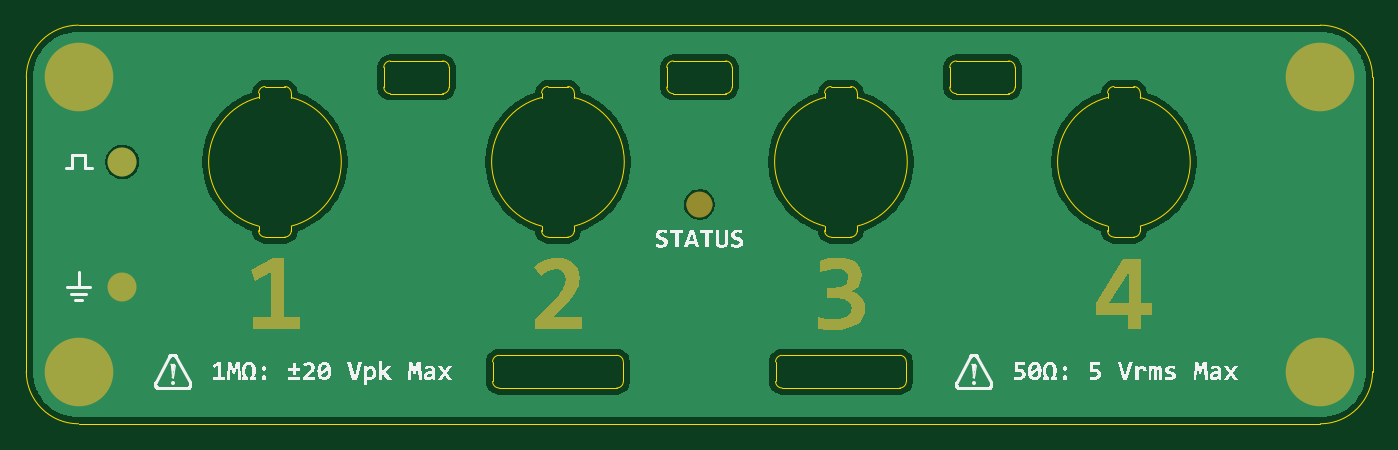
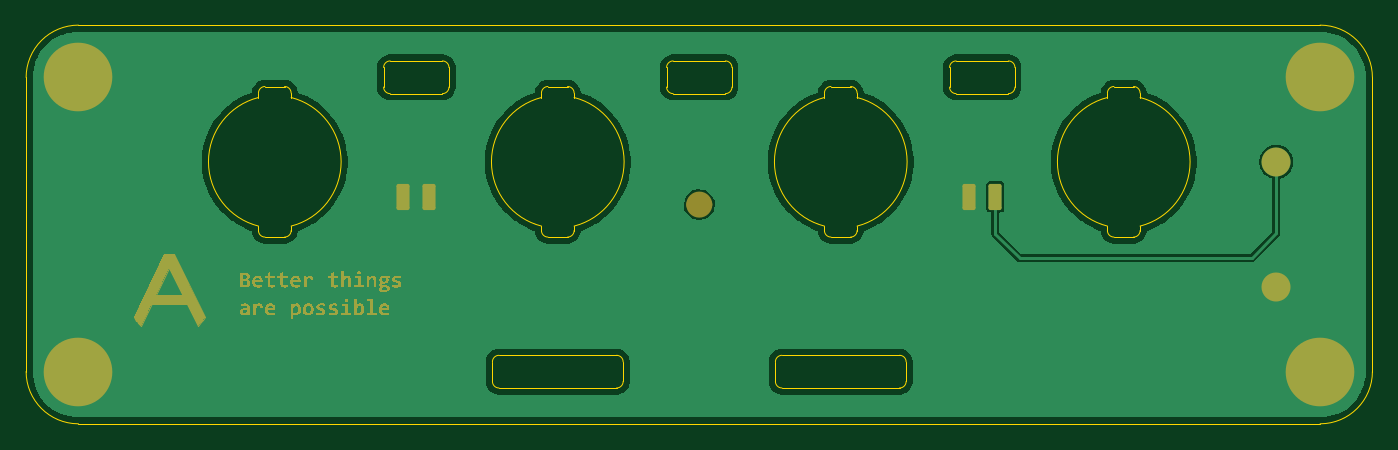
Circuit board: 6 layer files. Board 103.0 x 30.5 mm.
- bottom_copper: TS_Front_Endcap-B_Cu.gbr (46998 bytes)
- bottom_mask: TS_Front_Endcap-B_Mask.gbr (35696 bytes)
- outline: TS_Front_Endcap-Edge_Cuts.gbr (6789 bytes)
- top_copper: TS_Front_Endcap-F_Cu.gbr (43554 bytes)
- top_mask: TS_Front_Endcap-F_Mask.gbr (5089 bytes)
- top_silk: TS_Front_Endcap-F_Silkscreen.gbr (43005 bytes)

=== bottom_copper: TS_Front_Endcap-B_Cu.gbr (46998 bytes, source omitted) ===
=== bottom_mask: TS_Front_Endcap-B_Mask.gbr (35696 bytes, source omitted) ===
=== outline: TS_Front_Endcap-Edge_Cuts.gbr (6789 bytes, source omitted) ===
=== top_copper: TS_Front_Endcap-F_Cu.gbr (43554 bytes, source omitted) ===
=== top_mask: TS_Front_Endcap-F_Mask.gbr ===
%TF.GenerationSoftware,KiCad,Pcbnew,9.0.0-rc1-661-gd7f89c6576*%
%TF.CreationDate,2025-01-26T19:33:11-05:00*%
%TF.ProjectId,TS_Front_Endcap,54535f46-726f-46e7-945f-456e64636170,rev?*%
%TF.SameCoordinates,Original*%
%TF.FileFunction,Soldermask,Top*%
%TF.FilePolarity,Negative*%
%FSLAX46Y46*%
G04 Gerber Fmt 4.6, Leading zero omitted, Abs format (unit mm)*
G04 Created by KiCad (PCBNEW 9.0.0-rc1-661-gd7f89c6576) date 2025-01-26 19:33:11*
%MOMM*%
%LPD*%
G01*
G04 APERTURE LIST*
%ADD10C,1.000000*%
%ADD11C,5.250000*%
%ADD12C,2.220000*%
G04 APERTURE END LIST*
D10*
X146010000Y-103729993D02*
G75*
G02*
X145010000Y-103729993I-500000J0D01*
G01*
X145010000Y-103729993D02*
G75*
G02*
X146010000Y-103729993I500000J0D01*
G01*
G36*
X111351556Y-113227493D02*
G01*
X111351556Y-112336495D01*
X112716263Y-112336495D01*
X112716263Y-108891205D01*
X111527777Y-109546264D01*
X111199881Y-108725608D01*
X112900544Y-107834610D01*
X113740984Y-107834610D01*
X113740984Y-112336495D01*
X114917380Y-112336495D01*
X114917380Y-113227493D01*
X111351556Y-113227493D01*
G37*
G36*
X132907034Y-113227493D02*
G01*
X132907034Y-112497329D01*
X134173555Y-111226044D01*
X134745084Y-110612018D01*
X134943675Y-110357063D01*
X135077376Y-110151498D01*
X135177033Y-109949596D01*
X135230883Y-109777074D01*
X135267886Y-109420968D01*
X135255497Y-109272924D01*
X135218793Y-109133372D01*
X135157855Y-109005168D01*
X135075178Y-108897067D01*
X134970453Y-108808512D01*
X134837407Y-108738065D01*
X134687393Y-108694208D01*
X134509511Y-108678714D01*
X134204051Y-108714172D01*
X133923329Y-108819398D01*
X133663280Y-108981018D01*
X133411151Y-109194555D01*
X132882488Y-108507622D01*
X133252803Y-108213484D01*
X133667240Y-107984453D01*
X133963861Y-107875855D01*
X134277644Y-107810069D01*
X134612093Y-107787716D01*
X134994333Y-107813833D01*
X135325405Y-107888100D01*
X135625794Y-108014274D01*
X135872753Y-108184855D01*
X136073244Y-108403950D01*
X136225195Y-108676149D01*
X136317430Y-108985388D01*
X136350126Y-109355389D01*
X136328089Y-109667393D01*
X136264030Y-109951097D01*
X136159427Y-110221605D01*
X136013803Y-110489286D01*
X135834602Y-110746538D01*
X135610070Y-111013187D01*
X135063088Y-111565664D01*
X134284197Y-112313047D01*
X136542833Y-112313047D01*
X136542833Y-113227493D01*
X132907034Y-113227493D01*
G37*
G36*
X158208953Y-111603033D02*
G01*
X158170878Y-111986531D01*
X158061308Y-112318909D01*
X157876640Y-112610399D01*
X157608482Y-112860029D01*
X157275244Y-113052238D01*
X156839850Y-113202580D01*
X156355220Y-113289450D01*
X155749916Y-113321282D01*
X155456458Y-113314321D01*
X155151277Y-113295636D01*
X154855987Y-113267426D01*
X154598067Y-113227493D01*
X154598067Y-112359942D01*
X155178022Y-112444572D01*
X155848102Y-112477178D01*
X156176404Y-112461834D01*
X156434285Y-112420392D01*
X156665637Y-112347991D01*
X156839850Y-112255894D01*
X156980270Y-112133978D01*
X157075789Y-111989914D01*
X157132083Y-111823930D01*
X157151626Y-111632342D01*
X157131754Y-111463162D01*
X157073590Y-111313239D01*
X156977490Y-111183036D01*
X156835820Y-111069973D01*
X156661900Y-110983982D01*
X156428056Y-110914635D01*
X156168616Y-110874240D01*
X155840042Y-110859314D01*
X155245799Y-110859314D01*
X155245799Y-110085553D01*
X155790949Y-110085553D01*
X156096300Y-110068109D01*
X156321444Y-110022171D01*
X156517691Y-109944878D01*
X156657767Y-109852911D01*
X156765424Y-109736090D01*
X156835820Y-109601952D01*
X156875839Y-109453855D01*
X156889309Y-109297503D01*
X156863682Y-109089846D01*
X156792202Y-108928170D01*
X156676085Y-108801446D01*
X156524165Y-108713629D01*
X156310742Y-108654312D01*
X156016263Y-108631819D01*
X155698579Y-108647862D01*
X155385017Y-108695933D01*
X154741682Y-108866292D01*
X154741682Y-108022189D01*
X155094124Y-107915577D01*
X155430080Y-107843403D01*
X155770433Y-107800539D01*
X156126905Y-107787716D01*
X156554605Y-107812863D01*
X156903597Y-107882238D01*
X157217830Y-107999704D01*
X157465234Y-108150783D01*
X157665362Y-108345250D01*
X157807418Y-108575765D01*
X157892628Y-108836538D01*
X157922090Y-109133738D01*
X157894765Y-109452425D01*
X157818628Y-109711810D01*
X157698608Y-109923620D01*
X157533733Y-110105399D01*
X157327502Y-110259135D01*
X157073590Y-110385238D01*
X157323011Y-110442172D01*
X157540705Y-110526655D01*
X157736385Y-110642440D01*
X157899375Y-110784942D01*
X158031567Y-110954411D01*
X158129086Y-111148009D01*
X158188342Y-111360523D01*
X158208953Y-111603033D01*
G37*
G36*
X179305743Y-111257918D02*
G01*
X180117240Y-111257918D01*
X180117240Y-112148916D01*
X179305743Y-112148916D01*
X179305743Y-113227493D01*
X178330115Y-113227493D01*
X178330115Y-112148916D01*
X175838105Y-112148916D01*
X175838105Y-111282465D01*
X175853193Y-111257918D01*
X176817763Y-111257918D01*
X178342571Y-111257918D01*
X178342571Y-108849073D01*
X176817763Y-111257918D01*
X175853193Y-111257918D01*
X177928580Y-107881505D01*
X179305743Y-107881505D01*
X179305743Y-111257918D01*
G37*
D11*
%TO.C,H4*%
X193010000Y-116500033D03*
%TD*%
D12*
%TO.C,TP2*%
X101360000Y-100454993D03*
%TD*%
D11*
%TO.C,H2*%
X98010000Y-116500033D03*
%TD*%
%TO.C,H1*%
X98010000Y-94000033D03*
%TD*%
D12*
%TO.C,TP3*%
X101360000Y-110044993D03*
%TD*%
D11*
%TO.C,H3*%
X193010000Y-94000033D03*
%TD*%
M02*

=== top_silk: TS_Front_Endcap-F_Silkscreen.gbr (43005 bytes, source omitted) ===
